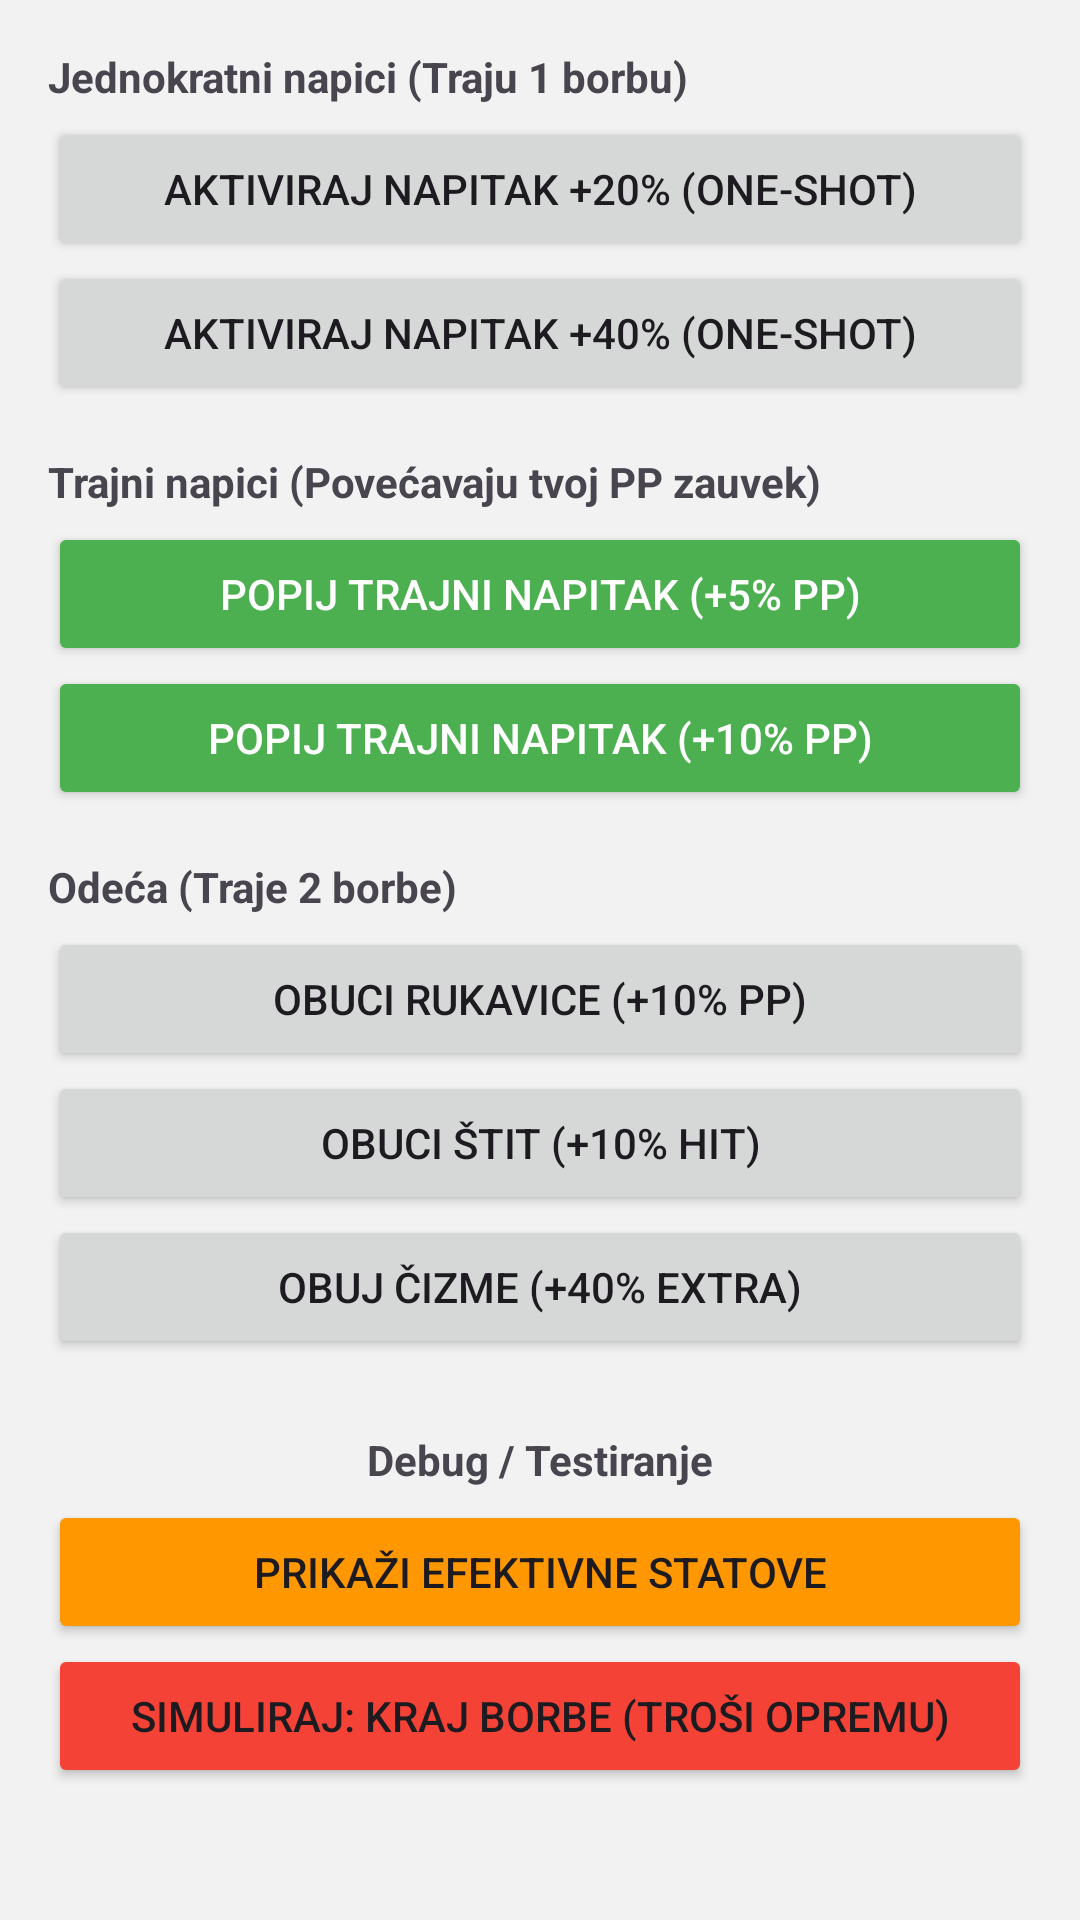

Here is an Android app screen rendered from its layout file. Give the layout XML and the strings, colors and styles it references.
<!-- AndroidManifest.xml: application theme Theme.MyApp -->
<!-- res/layout/activity_my_equipment.xml -->
<?xml version="1.0" encoding="utf-8"?>
<ScrollView xmlns:android="http://schemas.android.com/apk/res/android"
    android:layout_width="match_parent" android:layout_height="match_parent">

    <LinearLayout xmlns:android="http://schemas.android.com/apk/res/android"
        android:orientation="vertical"
        android:padding="16dp"
        android:layout_width="match_parent"
        android:layout_height="wrap_content">

        <TextView
            android:layout_width="match_parent"
            android:layout_height="wrap_content"
            android:text="Jednokratni napici (Traju 1 borbu)"
            android:textStyle="bold"
            android:paddingBottom="4dp"/>

        <Button android:id="@+id/btnUseP20"
            android:layout_width="match_parent"
            android:layout_height="wrap_content"
            android:text="Aktiviraj napitak +20% (ONE-SHOT)"/>

        <Button android:id="@+id/btnUseP40"
            android:layout_width="match_parent"
            android:layout_height="wrap_content"
            android:text="Aktiviraj napitak +40% (ONE-SHOT)"/>

        <View android:layout_width="match_parent"
            android:layout_height="16dp"/>

        <TextView
            android:layout_width="match_parent"
            android:layout_height="wrap_content"
            android:text="Trajni napici (Povećavaju tvoj PP zauvek)"
            android:textStyle="bold"
            android:paddingBottom="4dp"/>

        <Button android:id="@+id/btnUsePerm5"
            android:layout_width="match_parent"
            android:layout_height="wrap_content"
            android:backgroundTint="#4CAF50"
            android:textColor="#FFFFFF"
            android:text="POPIJ TRAJNI NAPITAK (+5% PP)"/>

        <Button android:id="@+id/btnUsePerm10"
            android:layout_width="match_parent"
            android:layout_height="wrap_content"
            android:backgroundTint="#4CAF50"
            android:textColor="#FFFFFF"
            android:text="POPIJ TRAJNI NAPITAK (+10% PP)"/>

        <View android:layout_width="match_parent"
            android:layout_height="16dp"/>

        <TextView
            android:layout_width="match_parent"
            android:layout_height="wrap_content"
            android:text="Odeća (Traje 2 borbe)"
            android:textStyle="bold"
            android:paddingBottom="4dp"/>

        <Button android:id="@+id/btnEquipGloves"
            android:layout_width="match_parent"
            android:layout_height="wrap_content"
            android:text="Obuci rukavice (+10% PP)"/>

        <Button android:id="@+id/btnEquipShield"
            android:layout_width="match_parent"
            android:layout_height="wrap_content"
            android:text="Obuci štit (+10% hit)"/>

        <Button android:id="@+id/btnEquipBoots"
            android:layout_width="match_parent"
            android:layout_height="wrap_content"
            android:text="Obuj čizme (+40% extra)"/>

        <View android:layout_width="match_parent"
            android:layout_height="24dp"/>

        <TextView
            android:layout_width="match_parent"
            android:layout_height="wrap_content"
            android:text="Debug / Testiranje"
            android:gravity="center"
            android:textStyle="bold"
            android:paddingBottom="4dp"/>

        <Button android:id="@+id/btnStats"
            android:layout_width="match_parent"
            android:layout_height="wrap_content"
            android:backgroundTint="#FF9800"
            android:text="Prikaži efektivne statove"/>

        <Button android:id="@+id/btnAfterBattle"
            android:layout_width="match_parent"
            android:layout_height="wrap_content"
            android:backgroundTint="#F44336"
            android:text="Simuliraj: KRAJ BORBE (Troši opremu)"/>
    </LinearLayout>
</ScrollView>
<!-- resources referenced by this layout -->
<resources>
  <style name="Theme.MyApp" parent="Theme.Material3.DayNight.NoActionBar">
  
          <item name="colorPrimary">@color/petronas_primary</item>
          <item name="colorPrimaryContainer">@color/petronas_primary_container</item>
  
          <item name="colorSecondary">@color/petronas_secondary</item>
  
          <item name="colorSecondaryContainer">@color/petronas_primary_container</item>
          <item name="colorOnSecondaryContainer">@color/background_dark</item>
  
          <item name="android:colorBackground">@color/background_light</item>
          <item name="colorSurface">@color/surface_light</item>
  
          <item name="android:statusBarColor">@color/petronas_primary_container</item>
  
      </style>
  <color name="petronas_primary">#00A19C</color>
  <color name="petronas_primary_container">#FFFFFF</color>
  <color name="petronas_secondary">#5CE1E6</color>
  <color name="background_dark">#0E1F1F</color>
  <color name="background_light">#f2f2f2</color>
  <color name="surface_light">#FFFFFF</color>
</resources>
